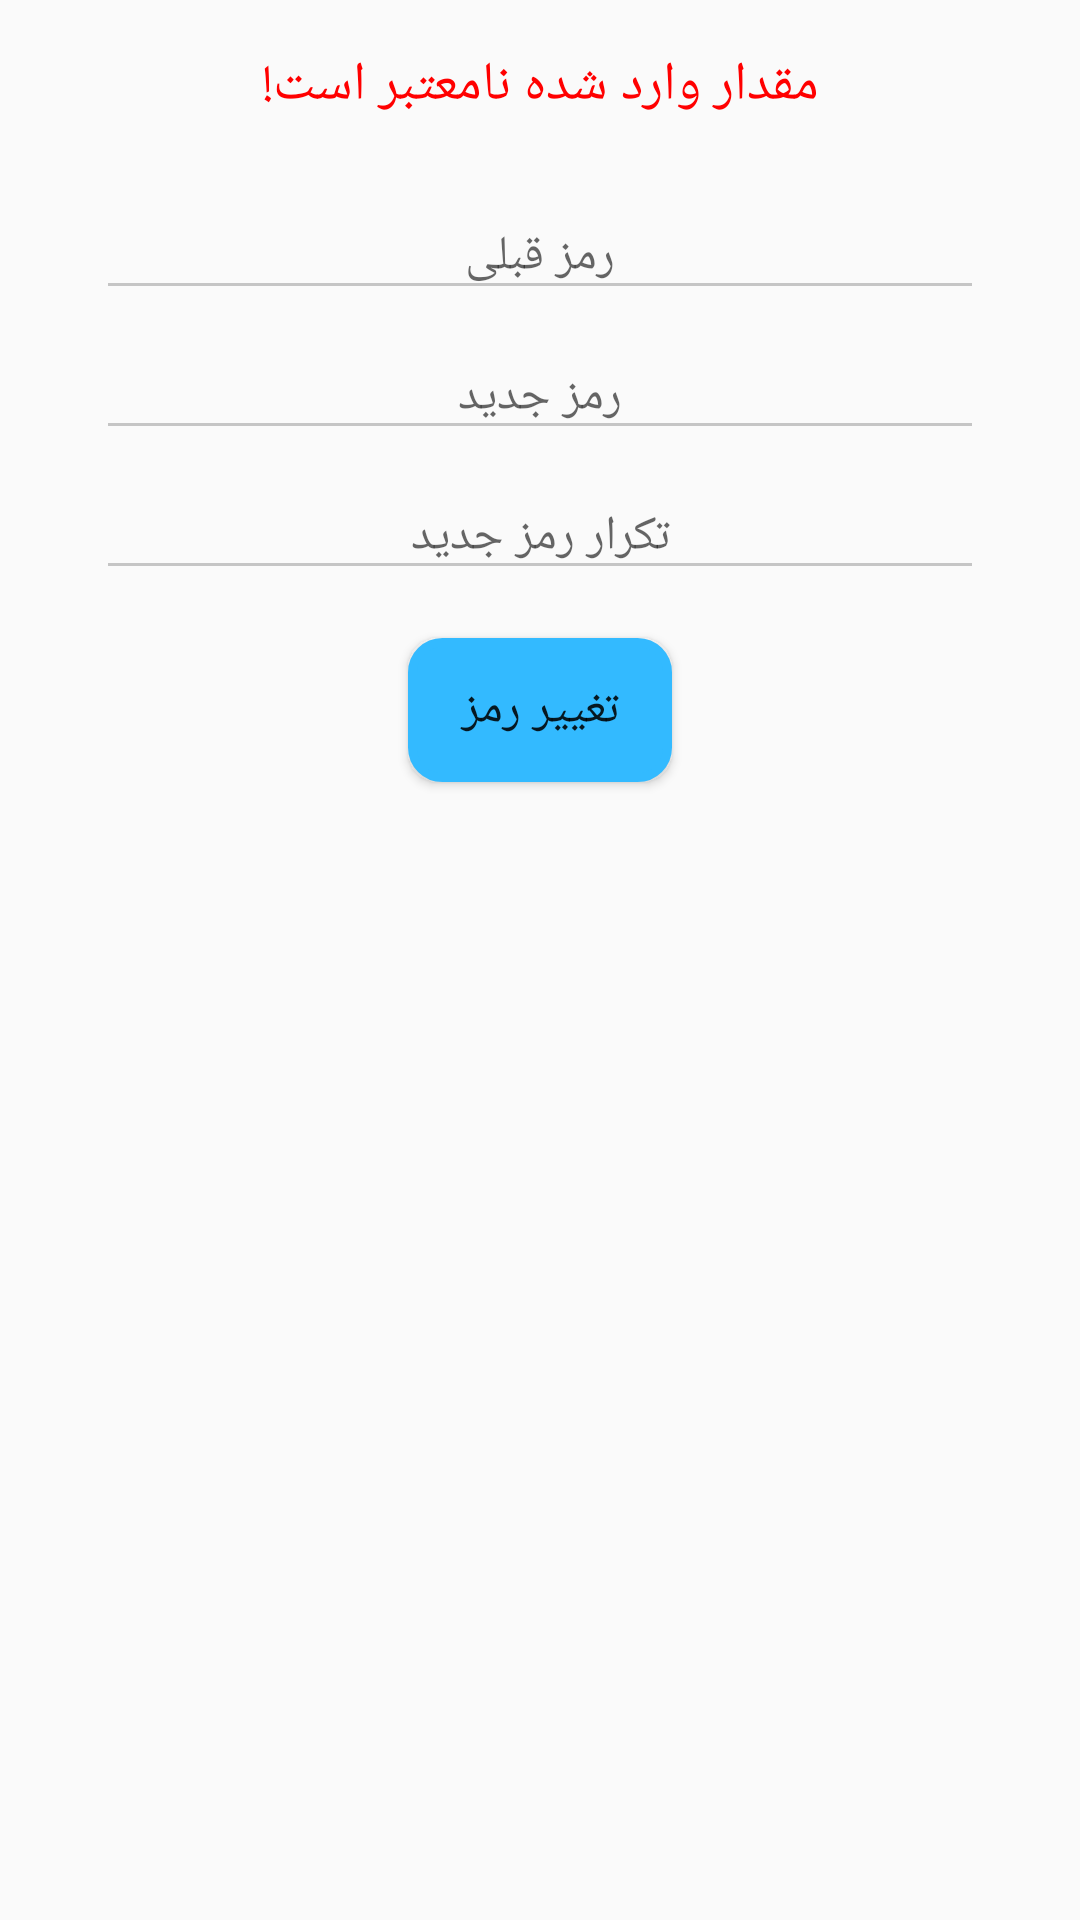

The Android layout XML behind this screen, and the referenced resources:
<!-- AndroidManifest.xml: application theme AppTheme -->
<!-- res/layout/change_password_fragment.xml -->
<?xml version="1.0" encoding="utf-8"?>
<LinearLayout
    xmlns:android="http://schemas.android.com/apk/res/android"
    android:orientation="vertical"
    android:layout_width="match_parent"
    android:layout_height="match_parent">
    

    <TextView
        android:id="@+id/change_password_errorTextField"
        android:layout_width="match_parent"
        android:layout_height="wrap_content"
        android:layout_marginTop="8dp"
        android:padding="8dp"
        android:text="@string/error_invalid_amount"
        android:textSize="18sp"
        android:gravity="center"
        android:textColor="#FF0000"/>

    <EditText
        android:id="@+id/old_pass_editText"
        android:layout_width="match_parent"
        android:layout_height="wrap_content"
        android:layout_marginRight="32dp"
        android:layout_marginLeft="32dp"
        android:layout_marginTop="16dp"
        android:hint="@string/old_pass"
        android:gravity="center"
        android:textSize="16sp"
        android:inputType="numberPassword"/>

    <EditText
        android:id="@+id/new_pass_editText"
        android:layout_width="match_parent"
        android:layout_height="wrap_content"
        android:layout_marginRight="32dp"
        android:layout_marginLeft="32dp"
        android:layout_marginTop="8dp"
        android:hint="@string/new_pass"
        android:gravity="center"
        android:textSize="16sp"
        android:inputType="numberPassword"/>


    <EditText
        android:id="@+id/new_pass_repeat_editText"
        android:layout_width="match_parent"
        android:layout_height="wrap_content"
        android:layout_marginRight="32dp"
        android:layout_marginLeft="32dp"
        android:layout_marginTop="8dp"
        android:hint="@string/new_pass_repeat"
        android:gravity="center"
        android:textSize="16sp"
        android:inputType="numberPassword"/>

    <Button
        android:id="@+id/change_pass_button"
        android:layout_width="wrap_content"
        android:layout_height="wrap_content"
        android:layout_marginTop="16dp"
        android:layout_gravity="center"
        android:text="تغییر رمز"
        android:textSize="16sp"
        android:background="@drawable/custom_button"/>


</LinearLayout>
<!-- resources referenced by this layout -->
<resources>
  <!-- drawable bg: png bitmap (drawable, 24671 bytes) -->
  <!-- drawable custom_button (drawable) -->
  <?xml version="1.0" encoding="utf-8"?>
  <selector
      xmlns:android="http://schemas.android.com/apk/res/android">
      <item>
          <shape>
              <gradient
                  android:endColor="#ff33baff"
                  android:startColor="#ff33baff"
                  android:angle="270" />
              <stroke
                  android:width="3dp"
                  android:color="#ff33baff" />
              <corners
                  android:radius="10dp" />
              <padding
                  android:left="10dp"
                  android:top="10dp"
                  android:right="10dp"
                  android:bottom="10dp" />
          </shape>
      </item>
  </selector>
  <string name="error_invalid_amount">مقدار وارد شده نامعتبر است!</string>
  <string name="new_pass">رمز جدید</string>
  <string name="new_pass_repeat">تکرار رمز جدید</string>
  <string name="old_pass">رمز قبلی</string>
  <style name="AppTheme" parent="Theme.AppCompat.Light.DarkActionBar">
          
          <item name="colorControlNormal">#c5c5c5</item>
          <item name="colorControlActivated">#ff33baff</item>
          <item name="colorControlHighlight">#ff33baff</item>
      </style>
</resources>
